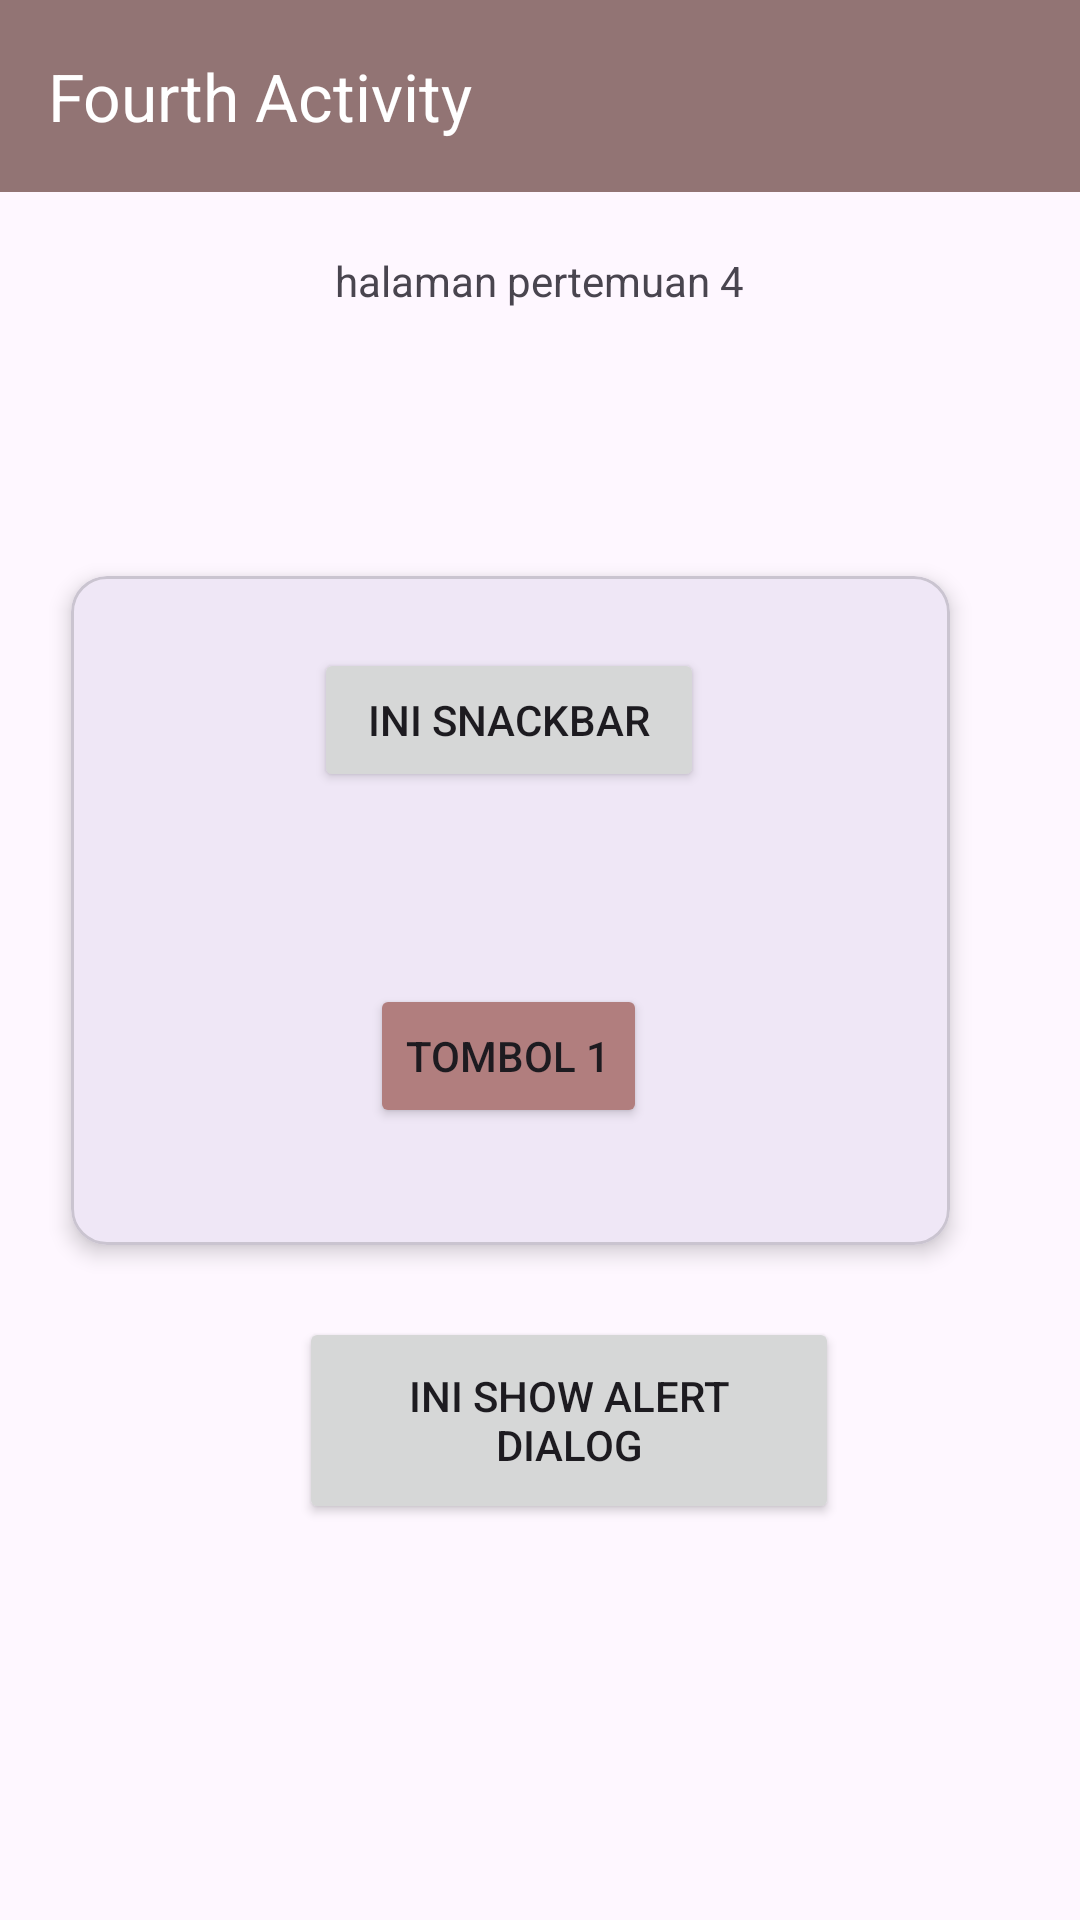

This screen was rendered from an Android layout file. Write that file and the resources it references.
<!-- AndroidManifest.xml: application theme Theme.Cintaku -->
<!-- res/layout/activity_fourth.xml -->
<?xml version="1.0" encoding="utf-8"?>
<androidx.constraintlayout.widget.ConstraintLayout xmlns:android="http://schemas.android.com/apk/res/android"
    xmlns:app="http://schemas.android.com/apk/res-auto"
    xmlns:tools="http://schemas.android.com/tools"
    android:id="@+id/main"
    android:layout_width="match_parent"
    android:layout_height="match_parent"
    tools:context=".pertemuan_4.FourthActivity">

    <com.google.android.material.appbar.MaterialToolbar
        android:id="@+id/toolbar"
        android:layout_width="0dp"
        android:layout_height="?attr/actionBarSize"
        android:background="#927474"
        app:title="Fourth Activity"
        app:titleTextColor="@android:color/white"
        app:layout_constraintTop_toTopOf="parent"
        app:layout_constraintStart_toStartOf="parent"
        app:layout_constraintEnd_toEndOf="parent"/>


    <TextView
        android:id="@+id/textView4"
        android:layout_width="wrap_content"
        android:layout_height="wrap_content"
        android:layout_marginTop="20dp"
        android:text="halaman pertemuan 4"
        app:layout_constraintTop_toBottomOf="@id/toolbar"
        app:layout_constraintStart_toStartOf="parent"
        app:layout_constraintEnd_toEndOf="parent" />













    <Button
        android:id="@+id/btnShowAlertDialog"
        android:layout_width="180dp"
        android:layout_height="69dp"
        android:layout_marginBottom="132dp"
        android:text="ini show alert dialog"
        app:layout_constraintBottom_toBottomOf="parent"
        app:layout_constraintEnd_toEndOf="parent"
        app:layout_constraintHorizontal_bias="0.554"
        app:layout_constraintStart_toStartOf="parent" />

    <com.google.android.material.card.MaterialCardView
        android:layout_width="293dp"
        android:layout_height="223dp"
        android:layout_marginTop="192dp"
        app:cardElevation="4dp"
        app:layout_constraintEnd_toEndOf="parent"
        app:layout_constraintHorizontal_bias="0.355"
        app:layout_constraintStart_toStartOf="parent"
        app:layout_constraintTop_toTopOf="parent">

        <androidx.constraintlayout.widget.ConstraintLayout
            android:layout_width="match_parent"
            android:layout_height="match_parent"
            android:layout_margin="20dp">

            <Button
                android:id="@+id/btn1"
                android:layout_width="wrap_content"
                android:layout_height="wrap_content"
                android:layout_marginTop="116dp"
                android:backgroundTint="#B17E7E"
                android:text="Tombol 1"
                app:layout_constraintEnd_toEndOf="parent"
                app:layout_constraintHorizontal_bias="0.496"
                app:layout_constraintStart_toStartOf="parent"
                app:layout_constraintTop_toTopOf="parent" />

            <Button
                android:id="@+id/btnShowSnackbar"
                android:layout_width="130dp"
                android:layout_height="48dp"
                android:layout_marginTop="4dp"
                android:text="ini snackbar"
                app:layout_constraintEnd_toEndOf="parent"
                app:layout_constraintHorizontal_bias="0.495"
                app:layout_constraintStart_toStartOf="parent"
                app:layout_constraintTop_toTopOf="parent" />

        </androidx.constraintlayout.widget.ConstraintLayout>


    </com.google.android.material.card.MaterialCardView>

</androidx.constraintlayout.widget.ConstraintLayout>
<!-- resources referenced by this layout -->
<resources>
  <string name="kembali">kembali</string>
  <style name="Theme.Cintaku" parent="Base.Theme.Cintaku" />
  <style name="Base.Theme.Cintaku" parent="Theme.Material3.DayNight.NoActionBar">
          
          
      </style>
</resources>
